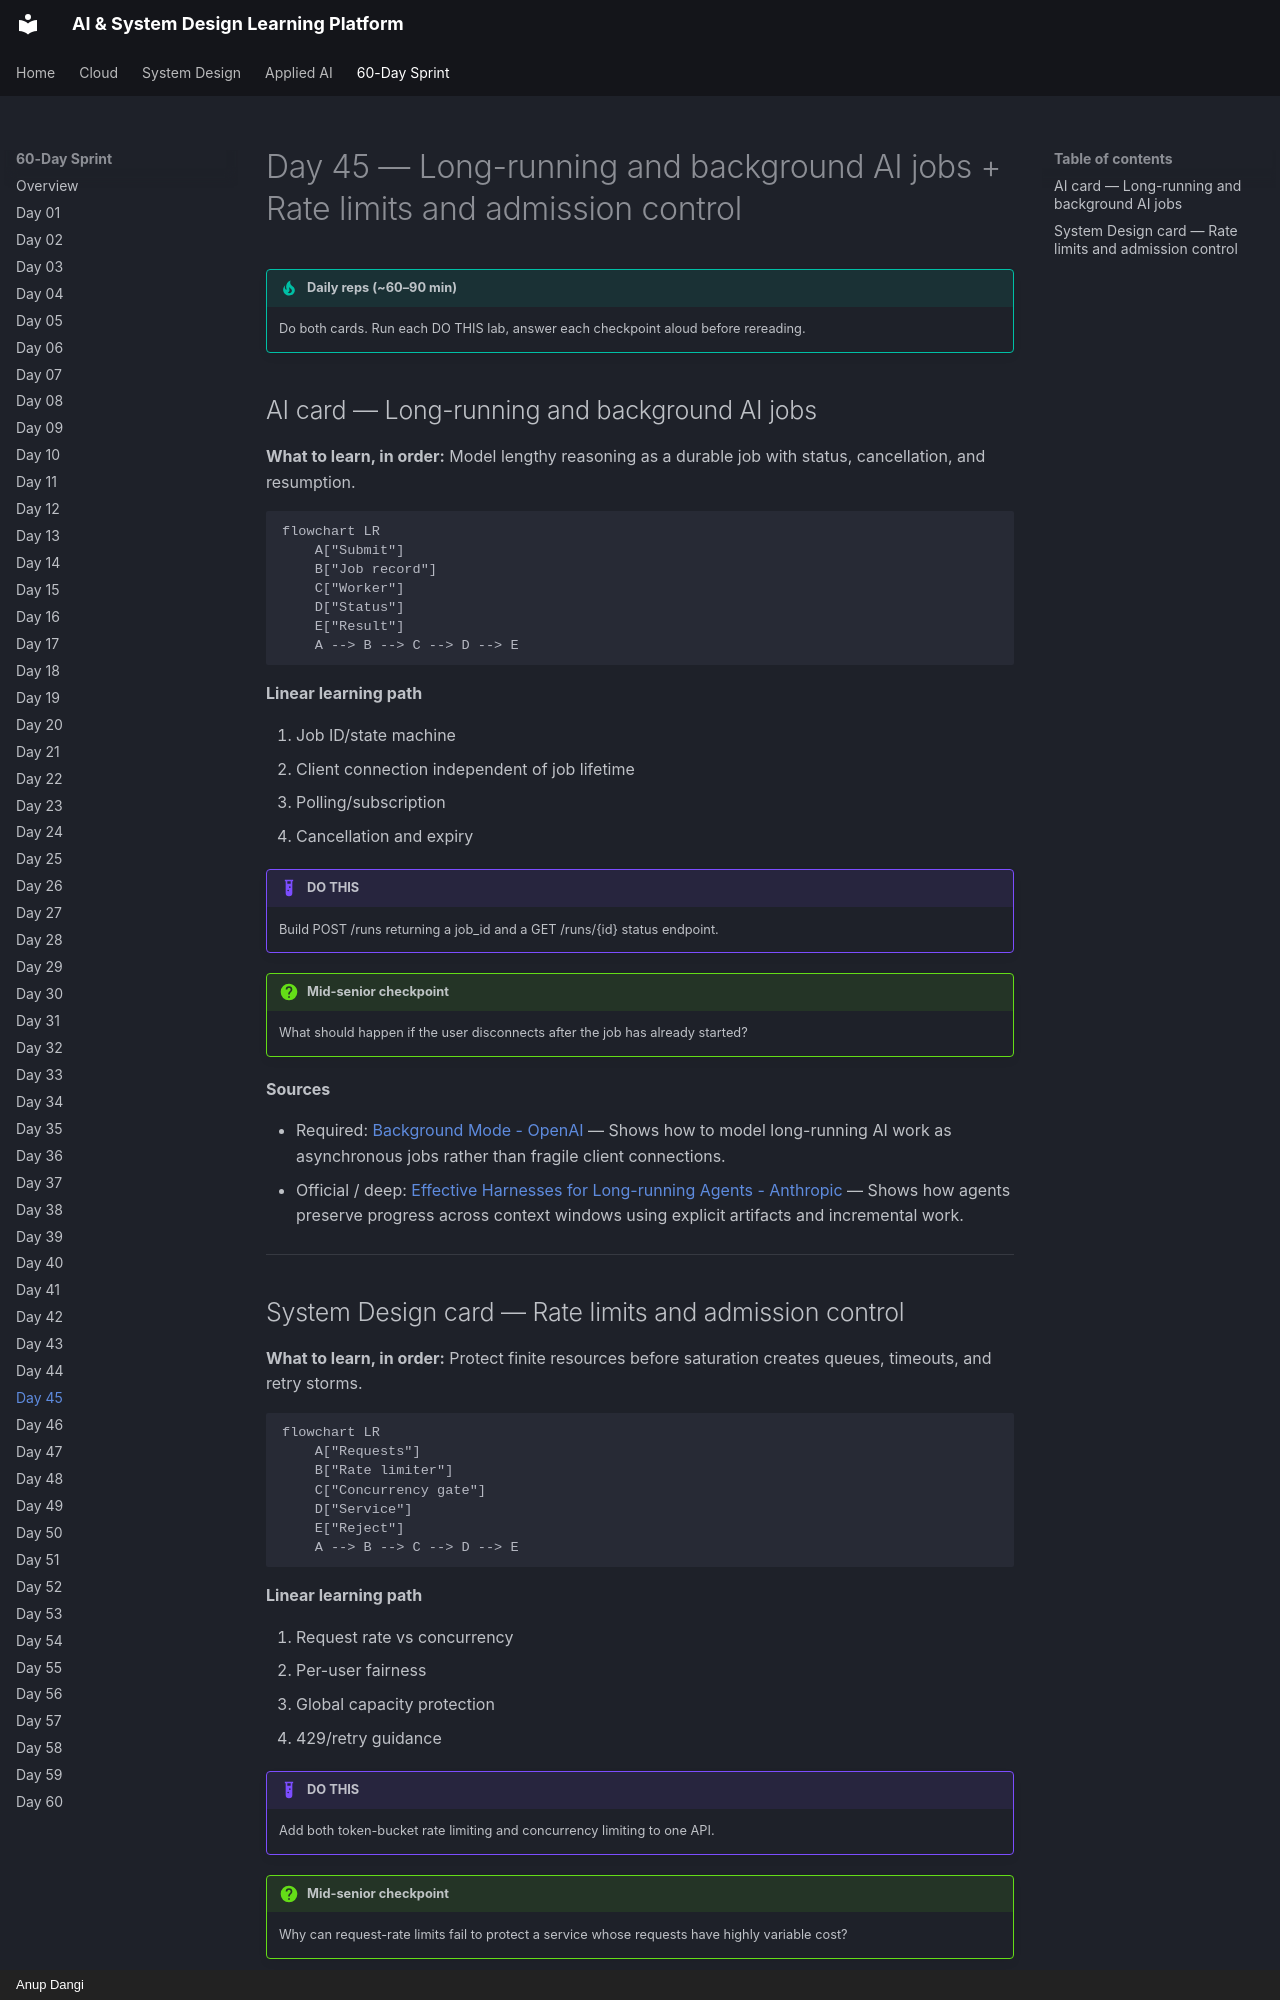

repository: AnupDangi/learnlikeadev · page: 60-day/day45/index.html · generator: mkdocs · copyright: Anup Dangi

# Day 45 — Long-running and background AI jobs + Rate limits and admission control

!!! tip "Daily reps (~60–90 min)"
    Do both cards. Run each DO THIS lab, answer each checkpoint aloud before rereading.

## AI card — Long-running and background AI jobs

**What to learn, in order:** Model lengthy reasoning as a durable job with status, cancellation, and resumption.

```mermaid
flowchart LR
    A["Submit"]
    B["Job record"]
    C["Worker"]
    D["Status"]
    E["Result"]
    A --> B --> C --> D --> E
```

**Linear learning path**

1. Job ID/state machine
2. Client connection independent of job lifetime
3. Polling/subscription
4. Cancellation and expiry

!!! example "DO THIS"
    Build POST /runs returning a job_id and a GET /runs/{id} status endpoint.

!!! question "Mid-senior checkpoint"
    What should happen if the user disconnects after the job has already started?

**Sources**

- Required: [Background Mode - OpenAI](https://developers.openai.com/api/docs/guides/background) — Shows how to model long-running AI work as asynchronous jobs rather than fragile client connections.
- Official / deep: [Effective Harnesses for Long-running Agents - Anthropic](https://www.anthropic.com/engineering/effective-harnesses-for-long-running-agents) — Shows how agents preserve progress across context windows using explicit artifacts and incremental work.

---
